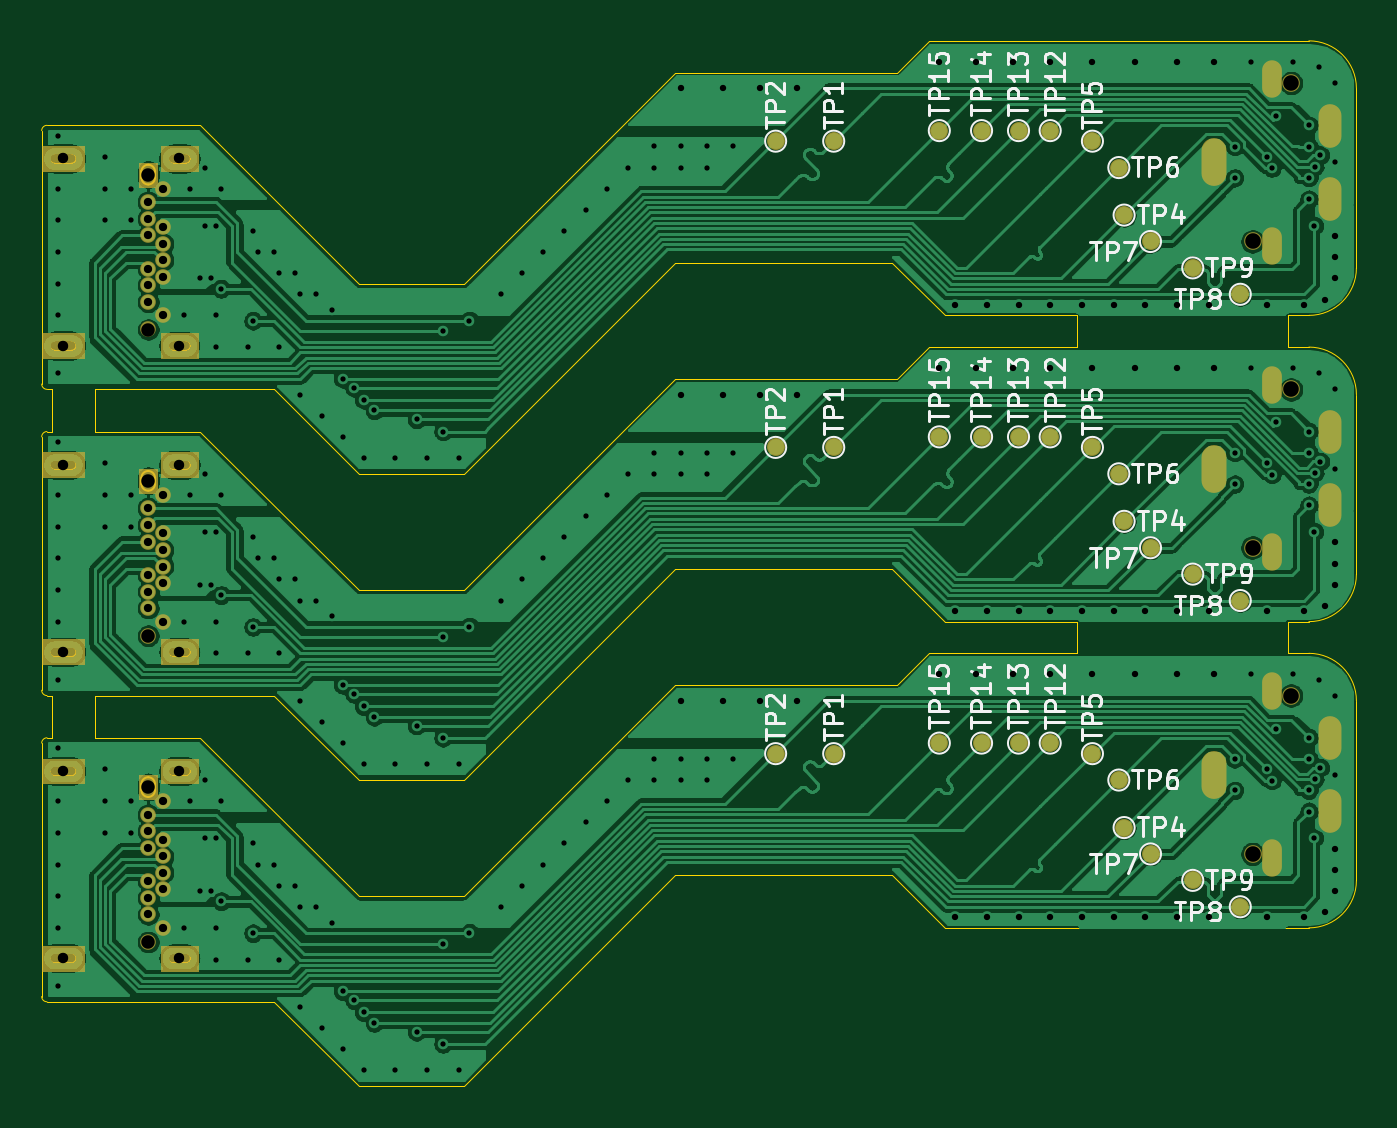
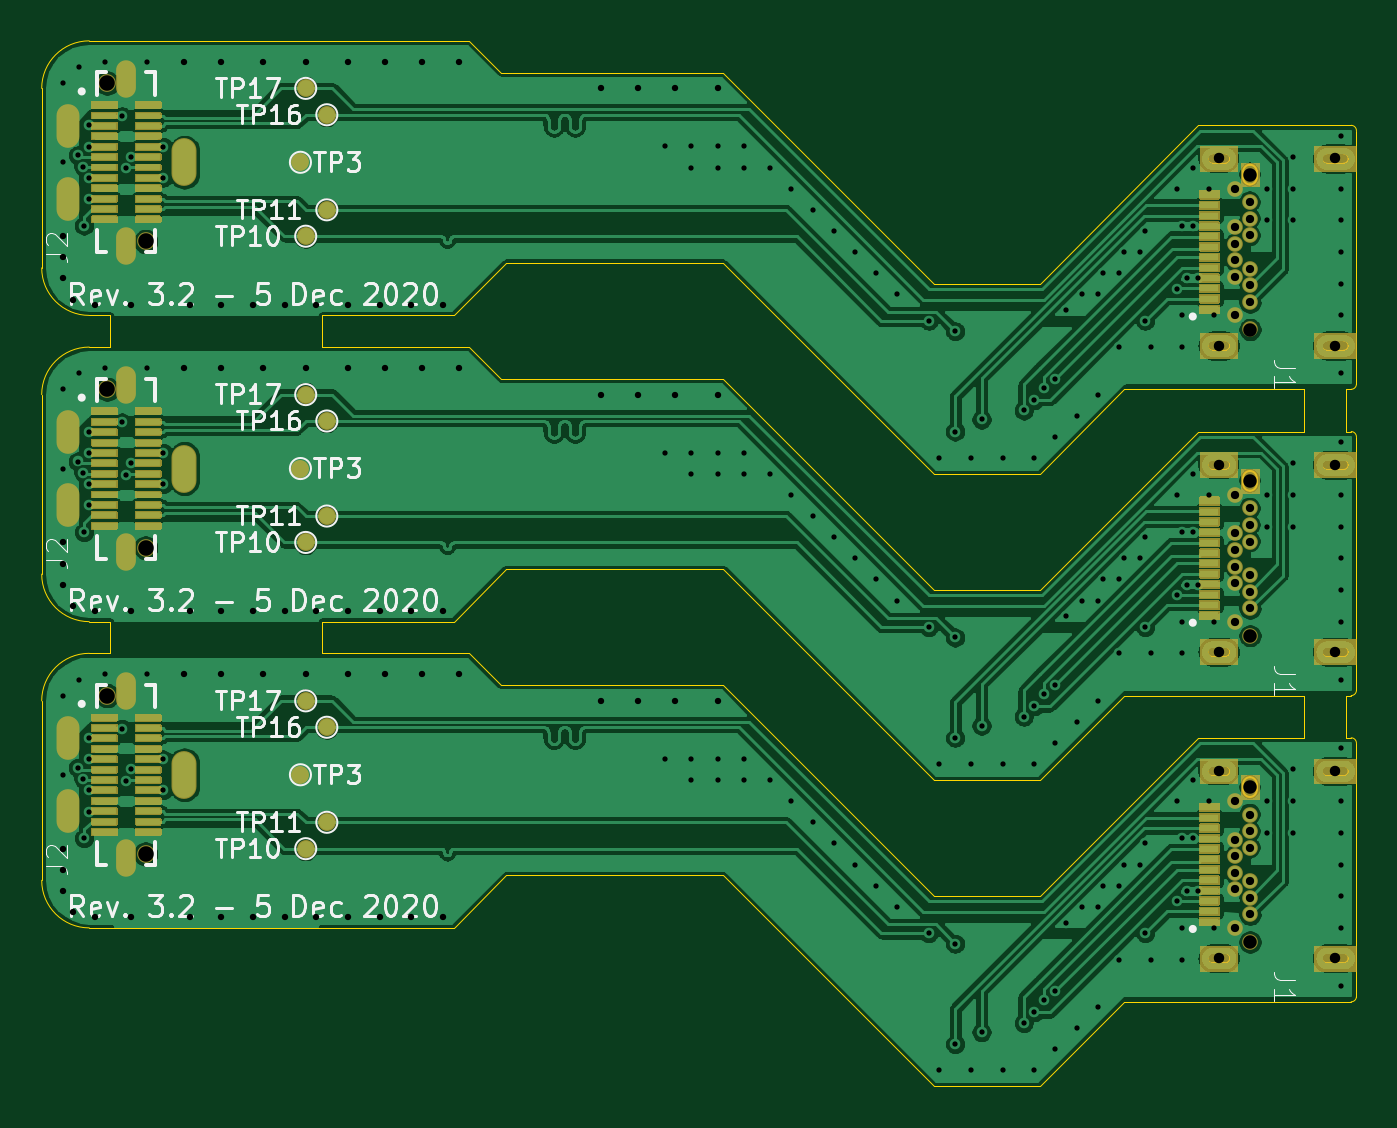
Circuit board: 11 layer files. Board 63.2 x 50.3 mm.
- bottom_copper: DellAdapter_3.1_PanelX3-B_Cu.gbr (605684 bytes)
- bottom_mask: DellAdapter_3.1_PanelX3-B_Mask.gbr (43603 bytes)
- paste: DellAdapter_3.1_PanelX3-B_Paste.gbr (159162 bytes)
- bottom_silk: DellAdapter_3.1_PanelX3-B_SilkS.gbr (32971 bytes)
- outline: DellAdapter_3.1_PanelX3-Edge_Cuts.gbr (11453 bytes)
- top_copper: DellAdapter_3.1_PanelX3-F_Cu.gbr (636159 bytes)
- top_mask: DellAdapter_3.1_PanelX3-F_Mask.gbr (7712 bytes)
- paste: DellAdapter_3.1_PanelX3-F_Paste.gbr (156342 bytes)
- top_silk: DellAdapter_3.1_PanelX3-F_SilkS.gbr (31604 bytes)
- drill: DellAdapter_3.1_PanelX3-NPTH.drl (680 bytes)
- drill: DellAdapter_3.1_PanelX3-PTH.drl (5500 bytes)

=== bottom_copper: DellAdapter_3.1_PanelX3-B_Cu.gbr (605684 bytes, source omitted) ===
=== bottom_mask: DellAdapter_3.1_PanelX3-B_Mask.gbr (43603 bytes, source omitted) ===
=== paste: DellAdapter_3.1_PanelX3-B_Paste.gbr (159162 bytes, source omitted) ===
=== bottom_silk: DellAdapter_3.1_PanelX3-B_SilkS.gbr (32971 bytes, source omitted) ===
=== outline: DellAdapter_3.1_PanelX3-Edge_Cuts.gbr (11453 bytes, source omitted) ===
=== top_copper: DellAdapter_3.1_PanelX3-F_Cu.gbr (636159 bytes, source omitted) ===
=== top_mask: DellAdapter_3.1_PanelX3-F_Mask.gbr (7712 bytes, source omitted) ===
=== paste: DellAdapter_3.1_PanelX3-F_Paste.gbr (156342 bytes, source omitted) ===
=== top_silk: DellAdapter_3.1_PanelX3-F_SilkS.gbr (31604 bytes, source omitted) ===
=== drill: DellAdapter_3.1_PanelX3-NPTH.drl ===
M48
; DRILL file {KiCad (5.1.7)-1} date 12/05/20 21:57:22
; FORMAT={-:-/ absolute / inch / decimal}
; #@! TF.CreationDate,2020-12-05T21:57:22-08:00
; #@! TF.GenerationSoftware,Kicad,Pcbnew,(5.1.7)-1
; #@! TF.FileFunction,NonPlated,1,2,NPTH
FMAT,2
INCH
T1C0.0197
T2C0.0256
T3C0.0295
%
G90
G05
T1
X4.8303Y-4.2728
X4.8303Y-4.6272
X5.0507Y-4.2728
X5.0507Y-4.6272
X4.8303Y-3.6928
X4.8303Y-4.0472
X5.0507Y-3.6928
X5.0507Y-4.0472
X4.8303Y-3.1128
X4.8303Y-3.4672
X5.0507Y-3.1128
X5.0507Y-3.4672
T2
X4.9917Y-4.3033
X4.9917Y-4.5967
X4.9917Y-3.7233
X4.9917Y-4.0167
X4.9917Y-3.1433
X4.9917Y-3.4367
T3
X7.0834Y-3.85
X7.1562Y-3.55
X7.0834Y-4.43
X7.1562Y-4.13
X7.0834Y-3.27
X7.1562Y-2.97
T0
M30

=== drill: DellAdapter_3.1_PanelX3-PTH.drl (5500 bytes, source omitted) ===
